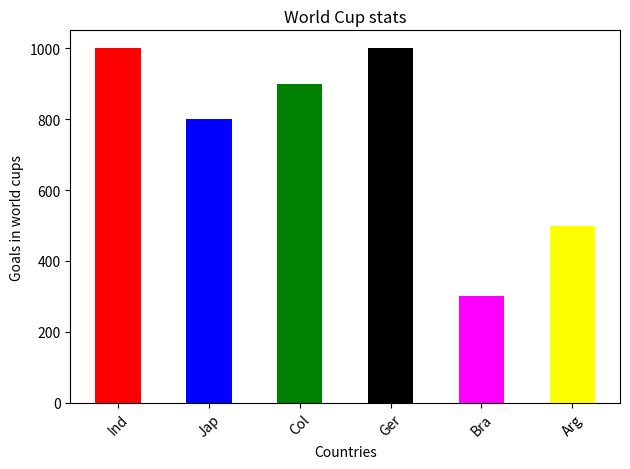

Write Python code to recreate this figure.
import matplotlib.pyplot as plt
import numpy as np

country = ['India','Japan','Colombia', 'Germany', 'Brazil', 'Argentina']
population = [1000, 800, 900, 1000, 300, 500]

plt.bar(country, population, width=0.5, color=['red','blue','green','black','magenta','yellow'])
#las barras usan dos valores el x y el y, se puede cuadrar el ancho, y los colores de las barras
plt.xticks(np.arange(6),('Ind','Jap','Col', 'Ger', 'Bra', 'Arg'), rotation=45)
#se puede cuadrar los labels de cada barra y rotarla
plt.title('World Cup stats')
plt.xlabel('Countries')
plt.ylabel('Goals in world cups')
plt.tight_layout()
plt.show()